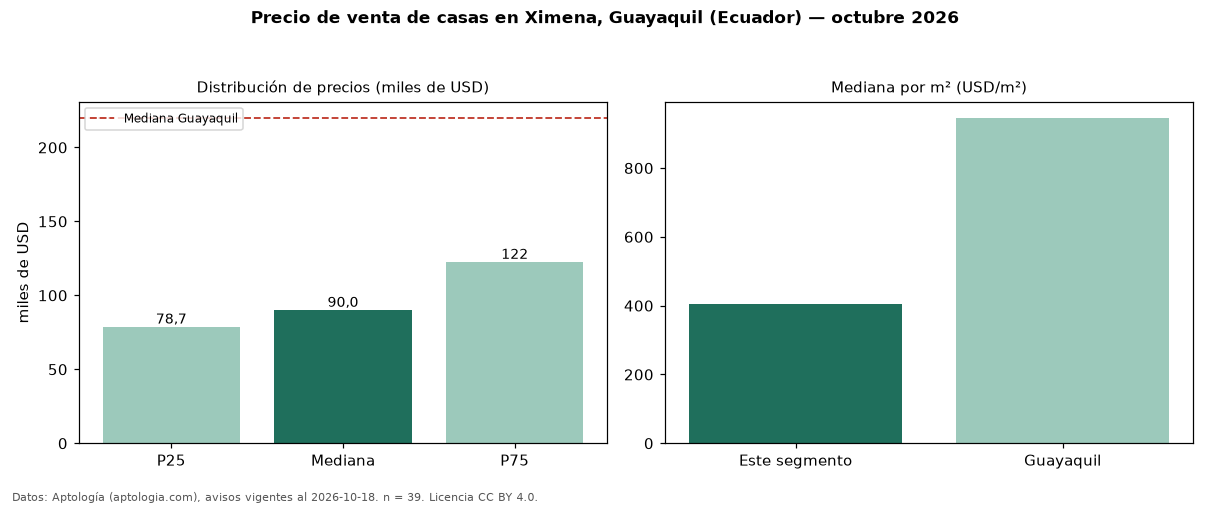

The table this chart was drawn from, first rows:
seccion, metrica, valor, moneda, n
precio, p25, 78700, USD, 39
precio, mediana, 90000, USD, 39
precio, p75, 122500, USD, 39
precio, minimo, 48000, USD, 39
precio, maximo, 200000, USD, 39
m2, mediana_precio_m2, 405.3, USD, 36
m2, area_mediana_m2, 246.0, m2, 36
banos, mediana_banos, 4.0, , 
habitaciones, 3+, 90000, USD, 36
ciudad, mediana_ciudad_referencia, 220000, USD, 
ciudad, mediana_m2_ciudad, 946, USD, 
fuente, fecha_datos, 2026-10-18, , 
fuente, atribucion, https://www.aptologia.com/ec/venta/guaya…, , 
fuente, licencia, CC BY 4.0, , 
